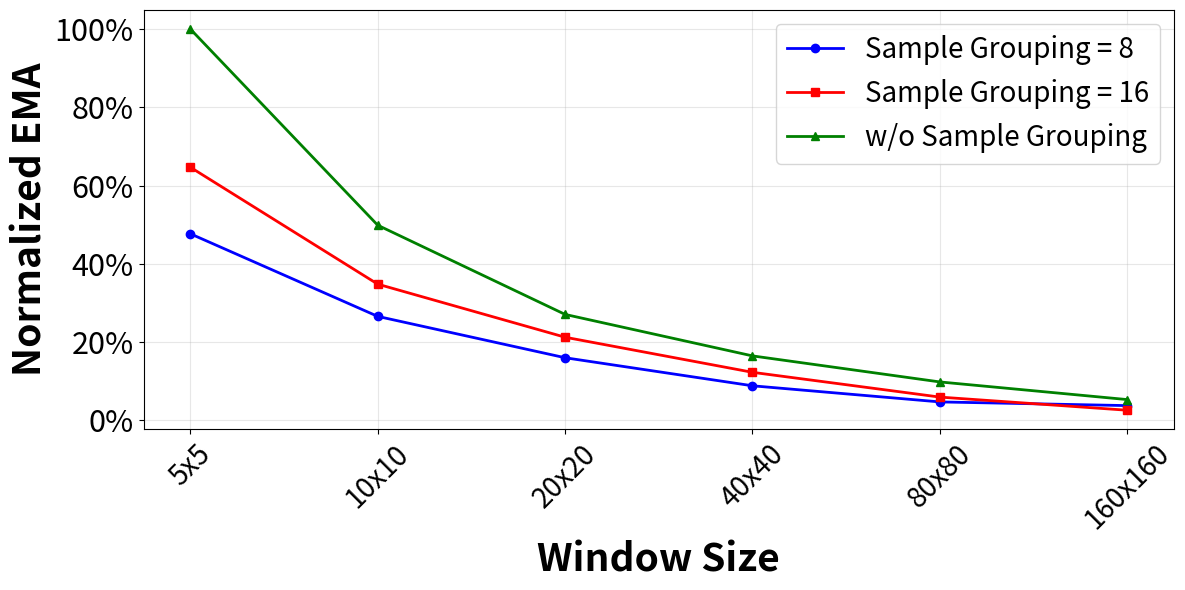

Python code for this plot:
import matplotlib.pyplot as plt
import numpy as np

# 数据
window_size_labels = ['5x5', '10x10', '20x20', '40x40', '80x80', '160x160']
x_positions = list(range(len(window_size_labels)))  # 均匀间隔的x轴位置


base = 28
sample_8 = [9556, 3039, 1147, 544, 328, 240, 144]
sample_16 = [16881, 4826, 1530, 573, 268, 158, 73]
sample_48 = [29053, 7765, 2187, 674, 238, 101, 24]


sample_8 = [4556, 2539, 1529, 844, 450, 360]
sample_16 = [6181, 3326, 2030, 1173, 568, 247]
sample_48 = [9556, 4765, 2587, 1574, 938, 507]
# for i in range(len(sample_8)):
#     if i > 0 and i < len(sample_8)-1:
#         sample_8[i] *= 1.8
#         sample_16[i] *= 1.8
#         sample_48[i] *= 1.8
        
max_value = max(max(sample_8), max(sample_16), max(sample_48))

# 对数据进行归一化（除以最大值）
sample_8_normalized = [x / max_value for x in sample_8]
sample_16_normalized = [x / max_value for x in sample_16]
sample_48_normalized = [x / max_value for x in sample_48]
# for i in range(len(sample_8)):
#     print(f"{sample_8_normalized[i]:.4f}")
#     print(f"{sample_16_normalized[i]:.4f}")
#     print(f"{sample_48_normalized[i]:.4f}")

# 创建图形，包含两个子图
fig, ax1 = plt.subplots(figsize=(12, 6))

# 第一个子图：折线图
ax1.plot(x_positions, sample_8_normalized, marker='o', linewidth=2, label='Sample Grouping = 8', color='blue')
ax1.plot(x_positions, sample_16_normalized, marker='s', linewidth=2, label='Sample Grouping = 16', color='red')
ax1.plot(x_positions, sample_48_normalized, marker='^', linewidth=2, label='w/o Sample Grouping', color='green')

ax1.set_xlabel('Window Size', fontsize=base, fontweight='bold')
ax1.set_ylabel('Normalized EMA', fontsize=base, fontweight='bold')
# ax1.set_title('Normalized EMA vs Window Size for Different Sample Grouping', fontsize=16)
ax1.set_xticks(x_positions)
ax1.set_xticklabels(window_size_labels, rotation=45)
ax1.tick_params(axis='y', which='major', labelsize=base-6)
ax1.tick_params(axis='x', which='major', labelsize=base-8, labelcolor='black')
# ax1.set_yscale('log')  # 设置y轴为对数
# ax1.set_ylim(1e-2, 1.1)  # 避免0导致报错
# 设置Y轴显示为百分比
ax1.yaxis.set_major_formatter(plt.FuncFormatter(lambda y, _: '{:.0%}'.format(y)))
ax1.grid(True, alpha=0.3)
ax1.legend(fontsize=base-8)

# 调整布局
plt.tight_layout()
# 保存图片
plt.savefig('eff_new.png', dpi=400, bbox_inches='tight')